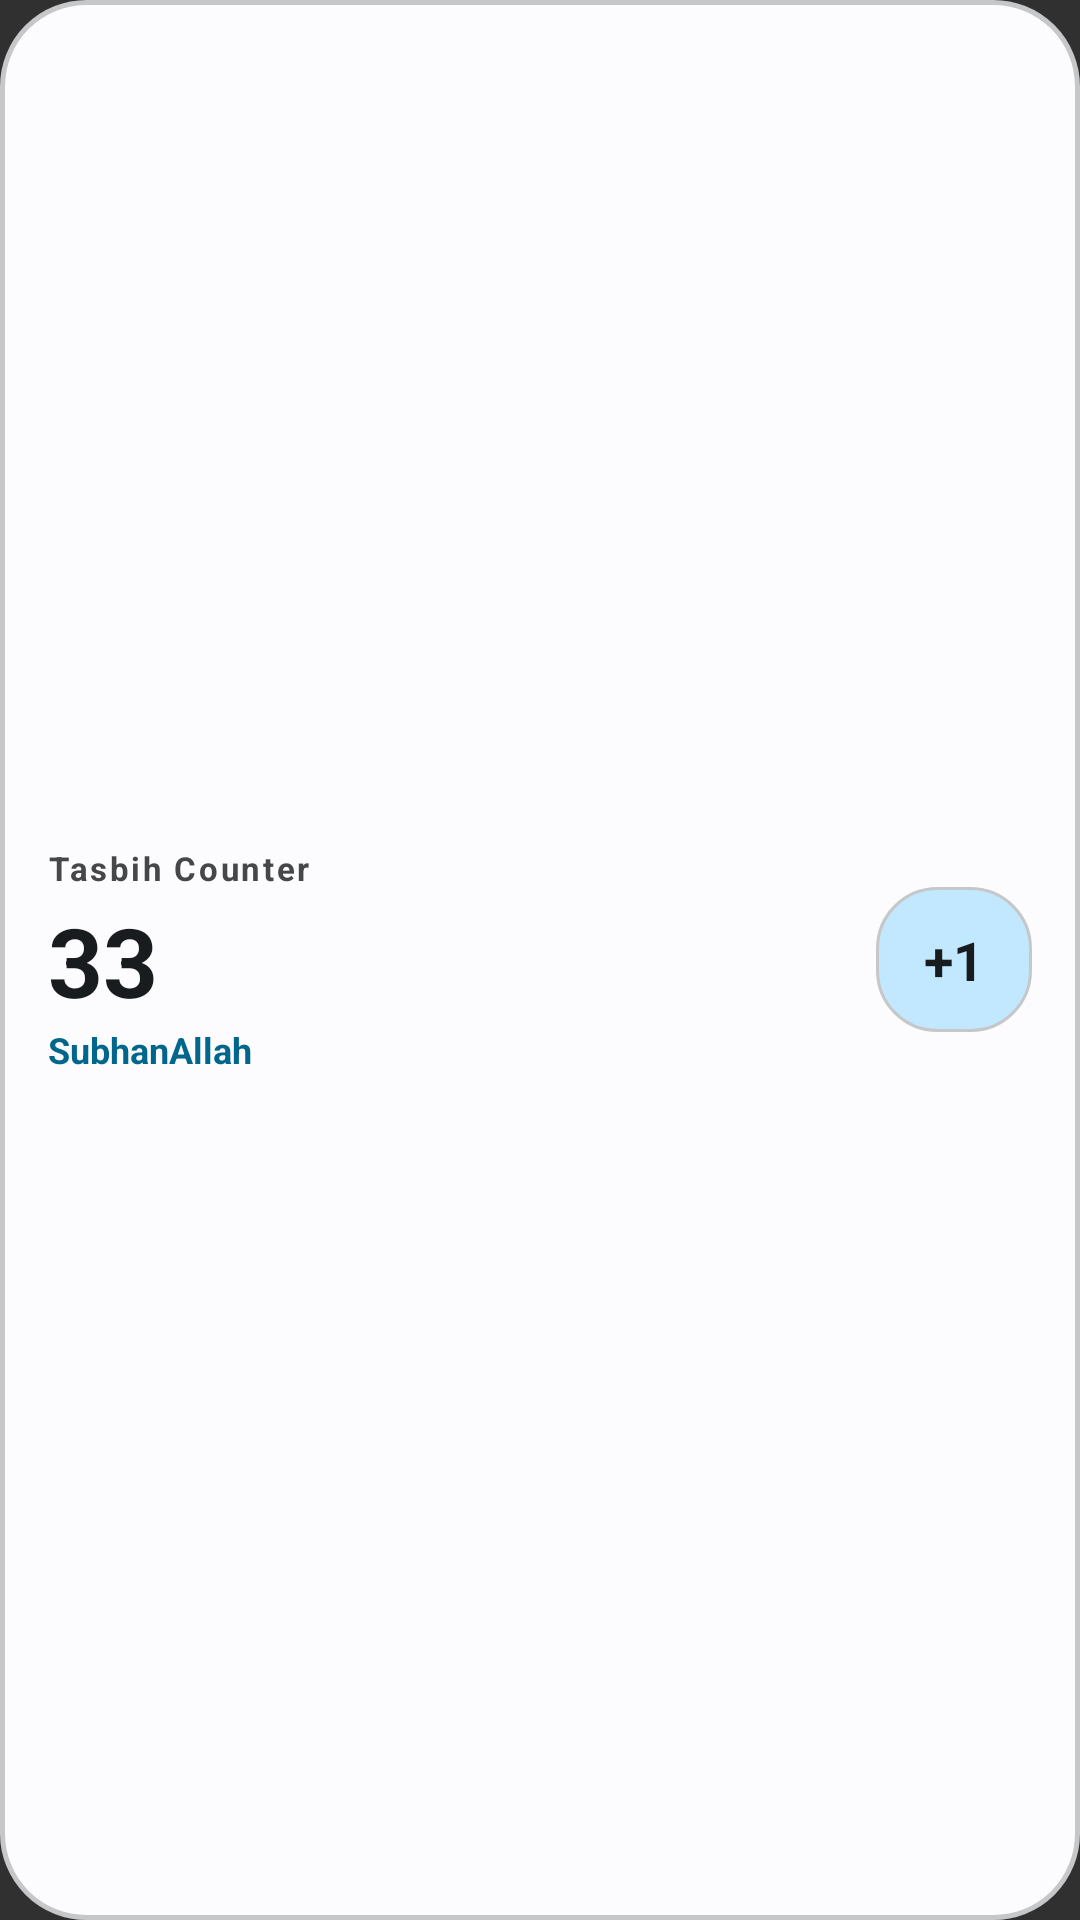

Reconstruct the res/layout file that produces this screen, plus the resources it refers to.
<!-- AndroidManifest.xml: application theme Theme.DeenCompanion -->
<!-- res/layout/tasbih_widget_layout.xml -->
<?xml version="1.0" encoding="utf-8"?>
<LinearLayout xmlns:android="http://schemas.android.com/apk/res/android"
    android:id="@android:id/background"
    android:layout_width="match_parent"
    android:layout_height="match_parent"
    android:background="@drawable/widget_background"
    android:orientation="horizontal"
    android:padding="16dp"
    android:gravity="center_vertical">

    <LinearLayout
        android:layout_width="0dp"
        android:layout_height="wrap_content"
        android:layout_weight="1"
        android:orientation="vertical">

        <TextView
            android:id="@+id/widget_title"
            android:layout_width="match_parent"
            android:layout_height="wrap_content"
            android:text="@string/tasbih_counter"
            android:textColor="@color/widget_text_secondary"
            android:textSize="11sp"
            android:letterSpacing="0.08"
            android:textStyle="bold" />

        <TextView
            android:id="@+id/widget_tasbih_count"
            android:layout_width="match_parent"
            android:layout_height="wrap_content"
            android:text="33"
            android:textColor="@color/widget_text_primary"
            android:textSize="32sp"
            android:textStyle="bold"
            android:layout_marginTop="2dp" />

        <TextView
            android:id="@+id/widget_dhikr_name"
            android:layout_width="match_parent"
            android:layout_height="wrap_content"
            android:text="SubhanAllah"
            android:textColor="@color/widget_accent"
            android:textSize="12sp"
            android:textStyle="bold" />
    </LinearLayout>

    <LinearLayout
        android:id="@+id/widget_btn_container"
        android:layout_width="wrap_content"
        android:layout_height="wrap_content"
        android:background="@drawable/widget_btn_background"
        android:paddingHorizontal="16dp"
        android:paddingVertical="12dp"
        android:gravity="center">

        <TextView
            android:layout_width="wrap_content"
            android:layout_height="wrap_content"
            android:text="+1"
            android:textColor="@color/widget_text_primary"
            android:textSize="18sp"
            android:textStyle="bold" />
    </LinearLayout>

</LinearLayout>
<!-- resources referenced by this layout -->
<resources>
  <color name="widget_accent">#C5A059</color>
  <color name="widget_text_primary">#2C2724</color>
  <color name="widget_text_secondary">#7A726C</color>
  <!-- drawable widget_background (drawable) -->
  <?xml version="1.0" encoding="utf-8"?>
  <shape xmlns:android="http://schemas.android.com/apk/res/android">
      <solid android:color="@color/widget_background" />
      <corners android:radius="28dp" />
      <stroke android:width="1.5dp" android:color="@color/widget_border" />
  </shape>
  <!-- drawable widget_btn_background (drawable) -->
  <?xml version="1.0" encoding="utf-8"?>
  <ripple xmlns:android="http://schemas.android.com/apk/res/android"
      android:color="?android:attr/colorControlHighlight">
      <item>
          <shape>
              <solid android:color="@color/widget_button_background" />
              <corners android:radius="30dp" />
              <stroke android:width="1dp" android:color="@color/widget_border" />
          </shape>
      </item>
  </ripple>
  <string name="tasbih_counter">Tasbih Counter</string>
  <style name="Theme.DeenCompanion" parent="android:Theme.Material.NoActionBar">
      </style>
  <color name="widget_background">#FAF8F5</color>
  <color name="widget_border">#E6E1DA</color>
  <color name="widget_button_background">#F0EAE1</color>
</resources>
